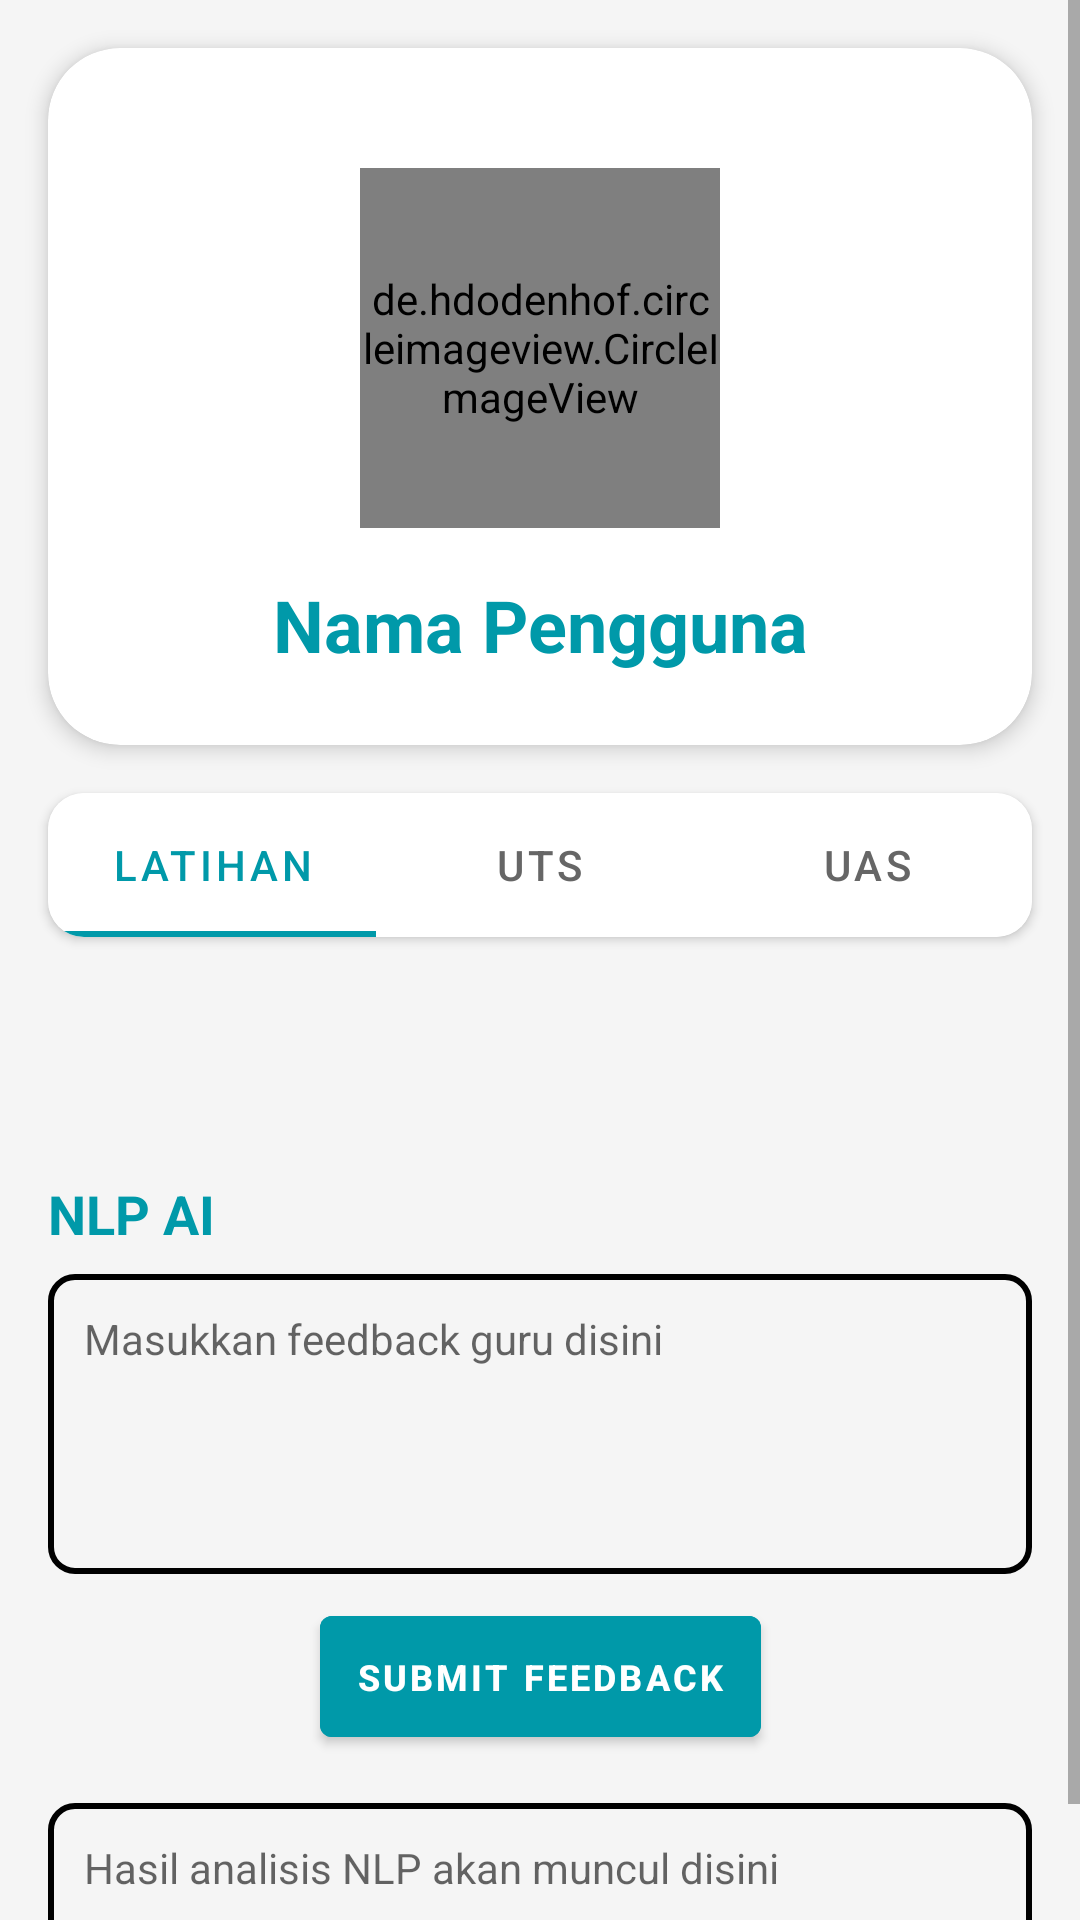

Here is an Android app screen rendered from its layout file. Give the layout XML and the strings, colors and styles it references.
<!-- AndroidManifest.xml: application theme Theme.EduCollab1 -->
<!-- res/layout/fragment_dashboard.xml -->
<?xml version="1.0" encoding="utf-8"?>
<androidx.core.widget.NestedScrollView
    xmlns:android="http://schemas.android.com/apk/res/android"
    xmlns:app="http://schemas.android.com/apk/res-auto"
    xmlns:tools="http://schemas.android.com/tools"
    android:layout_width="match_parent"
    android:layout_height="match_parent"
    android:fillViewport="true"
    android:scrollbars="vertical">

    <androidx.constraintlayout.widget.ConstraintLayout
        android:layout_width="match_parent"
        android:layout_height="wrap_content"
        android:background="#F5F5F5"
        tools:context=".ui.dashboard.DashboardFragment">

        
        <androidx.cardview.widget.CardView
            android:id="@+id/card_profile"
            android:layout_width="match_parent"
            android:layout_height="wrap_content"
            android:layout_margin="16dp"
            app:cardCornerRadius="24dp"
            app:cardElevation="4dp"
            android:background="@color/white"
            app:layout_constraintTop_toTopOf="parent">

            <androidx.constraintlayout.widget.ConstraintLayout
                android:layout_width="match_parent"
                android:layout_height="wrap_content"
                android:padding="24dp">

                <ImageView
                    android:id="@+id/btn_logout"
                    android:layout_width="24dp"
                    android:layout_height="24dp"
                    android:src="@drawable/ic_logout"
                    android:layout_marginTop="8dp"
                    android:layout_marginEnd="8dp"
                    app:layout_constraintEnd_toEndOf="parent"
                    app:layout_constraintTop_toTopOf="parent"
                    android:contentDescription="Logout" />

                <de.hdodenhof.circleimageview.CircleImageView
                    android:id="@+id/iv_profile"
                    android:layout_width="120dp"
                    android:layout_height="120dp"
                    android:layout_marginTop="16dp"
                    android:src="@drawable/ic_account"
                    app:civ_border_width="2dp"
                    app:civ_border_color="#0099A9"
                    app:layout_constraintEnd_toEndOf="parent"
                    app:layout_constraintStart_toStartOf="parent"
                    app:layout_constraintTop_toTopOf="parent" />

                <TextView
                    android:id="@+id/tv_username"
                    android:layout_width="wrap_content"
                    android:layout_height="wrap_content"
                    android:layout_marginTop="16dp"
                    android:text="Nama Pengguna"
                    android:textColor="#0099A9"
                    android:textSize="24sp"
                    android:textStyle="bold"
                    app:layout_constraintEnd_toEndOf="parent"
                    app:layout_constraintStart_toStartOf="parent"
                    app:layout_constraintTop_toBottomOf="@id/iv_profile" />
            </androidx.constraintlayout.widget.ConstraintLayout>

        </androidx.cardview.widget.CardView>

        
        <com.google.android.material.card.MaterialCardView
            android:id="@+id/tab_layout_container"
            android:layout_width="match_parent"
            android:layout_height="wrap_content"
            android:layout_marginTop="16dp"
            android:layout_marginHorizontal="16dp"
            app:cardCornerRadius="12dp"
            app:cardElevation="2dp"
            app:layout_constraintTop_toBottomOf="@id/card_profile">

            <com.google.android.material.tabs.TabLayout
                android:id="@+id/tab_layout"
                android:layout_width="match_parent"
                android:layout_height="wrap_content"
                android:background="@color/white"
                app:tabTextColor="#666666"
                app:tabSelectedTextColor="#0099A9"
                app:tabIndicatorColor="#0099A9"
                app:tabRippleColor="#330099A9">

                <com.google.android.material.tabs.TabItem
                    android:text="Latihan"
                    android:layout_height="match_parent"
                    android:layout_width="match_parent" />

                <com.google.android.material.tabs.TabItem
                    android:text="UTS"
                    android:layout_height="match_parent"
                    android:layout_width="match_parent" />

                <com.google.android.material.tabs.TabItem
                    android:text="UAS"
                    android:layout_height="match_parent"
                    android:layout_width="match_parent" />
            </com.google.android.material.tabs.TabLayout>

        </com.google.android.material.card.MaterialCardView>

        <ImageView
            android:id="@+id/iv_edit_all"
            android:layout_width="24dp"
            android:layout_height="24dp"
            android:layout_marginTop="16dp"
            android:layout_marginEnd="16dp"
            android:padding="4dp"
            android:background="?attr/selectableItemBackgroundBorderless"
            android:contentDescription="Edit All Items"
            android:src="@drawable/ic_edit"
            android:tint="#0099A9"
            app:layout_constraintEnd_toEndOf="parent"
            app:layout_constraintTop_toBottomOf="@id/tab_layout_container" />

        <androidx.recyclerview.widget.RecyclerView
            android:id="@+id/recycler_view"
            android:layout_width="match_parent"
            android:layout_height="wrap_content"
            android:layout_marginTop="8dp"
            android:layout_marginHorizontal="16dp"
            android:clipToPadding="false"
            android:paddingBottom="16dp"
            android:nestedScrollingEnabled="false"
            app:layout_constraintTop_toBottomOf="@id/iv_edit_all"
            tools:listitem="@layout/item_dashboard"
            tools:itemCount="3" />

        <TextView
            android:id="@+id/tv_nlp_ai"
            android:layout_width="wrap_content"
            android:layout_height="wrap_content"
            android:text="NLP AI"
            android:textSize="18sp"
            android:textStyle="bold"
            android:textColor="#0099A9"
            android:layout_marginStart="16dp"
            android:layout_marginTop="16dp"
            app:layout_constraintStart_toStartOf="parent"
            app:layout_constraintTop_toBottomOf="@id/recycler_view" />

        <EditText
            android:id="@+id/et_feedback"
            android:layout_width="match_parent"
            android:layout_height="wrap_content"
            android:layout_marginHorizontal="16dp"
            android:layout_marginTop="8dp"
            android:hint="Masukkan feedback guru disini"
            android:textColor="@color/black"
            android:padding="12dp"
            android:background="@drawable/ic_edt_black"
            android:minHeight="100dp"
            android:gravity="top"
            android:textSize="14sp"
            android:scrollbars="vertical"
            app:layout_constraintTop_toBottomOf="@id/tv_nlp_ai" />

        <Button
            android:id="@+id/btn_submit_feedback"
            android:layout_width="wrap_content"
            android:layout_height="wrap_content"
            android:layout_marginTop="8dp"
            android:layout_marginHorizontal="16dp"
            android:paddingHorizontal="12dp"
            android:paddingVertical="12dp"
            android:backgroundTint="#0099A9"
            android:text="Submit Feedback"
            android:textColor="@color/white"
            android:textSize="12sp"
            android:textStyle="bold"
            app:layout_constraintTop_toBottomOf="@id/et_feedback"
            app:layout_constraintEnd_toEndOf="parent"
            app:layout_constraintStart_toStartOf="parent" />


        <TextView
            android:id="@+id/tv_nlp_result"
            android:layout_width="match_parent"
            android:layout_height="wrap_content"
            android:layout_margin="16dp"
            android:padding="12dp"
            android:background="@drawable/ic_edt_black"
            android:minHeight="80dp"
            android:textSize="14sp"
            android:textColor="@color/black"
            android:hint="Hasil analisis NLP akan muncul disini"
            android:scrollbars="vertical"
            app:layout_constraintTop_toBottomOf="@id/btn_submit_feedback" />

    </androidx.constraintlayout.widget.ConstraintLayout>
</androidx.core.widget.NestedScrollView>
<!-- res/layout/item_dashboard.xml (included above) -->
<?xml version="1.0" encoding="utf-8"?>
<com.google.android.material.card.MaterialCardView xmlns:android="http://schemas.android.com/apk/res/android"
    xmlns:app="http://schemas.android.com/apk/res-auto"
    xmlns:tools="http://schemas.android.com/tools"
    android:layout_width="match_parent"
    android:layout_height="wrap_content"
    android:layout_margin="8dp"
    android:background="?attr/selectableItemBackground"
    android:clickable="true"
    android:focusable="true"
    app:cardBackgroundColor="@color/white"
    app:cardCornerRadius="12dp"
    app:cardElevation="4dp"
    tools:ignore="Overdraw">

    <LinearLayout
        android:layout_width="match_parent"
        android:layout_height="wrap_content"
        android:orientation="horizontal">

        
        <View
            android:layout_width="4dp"
            android:layout_height="match_parent"
            android:background="@color/a64CCC5"/>

        <androidx.constraintlayout.widget.ConstraintLayout
            android:layout_width="match_parent"
            android:layout_height="wrap_content"
            android:padding="16dp"
            android:background="@drawable/ic_edt">

            <TextView
                android:id="@+id/tvLabel"
                android:layout_width="0dp"
                android:layout_height="wrap_content"
                android:letterSpacing="0.02"
                android:text="Mata Pelajaran"
                android:textColor="@color/a04364A"
                android:textSize="18sp"
                android:textStyle="bold"
                app:layout_constraintBottom_toBottomOf="parent"
                app:layout_constraintEnd_toStartOf="@id/etValue"
                app:layout_constraintStart_toStartOf="parent"
                app:layout_constraintTop_toTopOf="parent" />

            <EditText
                android:id="@+id/etValue"
                android:layout_width="48dp"
                android:layout_height="48dp"
                android:hint="00"
                android:gravity="center"
                android:maxLength="2"
                android:textSize="18sp"
                android:inputType="number"
                android:background="@drawable/ic_edt"
                android:padding="8dp"
                app:layout_constraintEnd_toEndOf="parent"
                app:layout_constraintTop_toTopOf="parent"
                app:layout_constraintBottom_toBottomOf="parent" />

        </androidx.constraintlayout.widget.ConstraintLayout>

    </LinearLayout>

</com.google.android.material.card.MaterialCardView>
<!-- resources referenced by this layout -->
<resources>
  <color name="a04364A">#04364A</color>
  <color name="a64CCC5">#64CCC5</color>
  <color name="black">#FF000000</color>
  <color name="white">#FFFFFFFF</color>
  <!-- drawable ic_edt (drawable) -->
  <?xml version="1.0" encoding="utf-8"?>
  <selector xmlns:android="http://schemas.android.com/apk/res/android">
      <item>
          <shape>
              <corners android:radius="8dp"/>
              <stroke android:color="@color/white" android:width="2dp" />
          </shape>
      </item>
  </selector>
  <!-- drawable ic_edt_black (drawable) -->
  <?xml version="1.0" encoding="utf-8"?>
  <selector xmlns:android="http://schemas.android.com/apk/res/android">
      <item>
          <shape>
              <corners android:radius="8dp"/>
              <stroke android:color="@color/black" android:width="2dp" />
          </shape>
      </item>
  </selector>
  <style name="Theme.EduCollab1" parent="Theme.MaterialComponents.DayNight.DarkActionBar">
          
          <item name="colorPrimary">@color/purple_500</item>
          <item name="colorPrimaryVariant">@color/purple_700</item>
          <item name="colorOnPrimary">@color/white</item>
          
          <item name="colorSecondary">@color/teal_200</item>
          <item name="colorSecondaryVariant">@color/teal_700</item>
          <item name="colorOnSecondary">@color/black</item>
          
          <item name="android:statusBarColor">?attr/colorPrimaryVariant</item>
          
      </style>
  <color name="purple_500">#FF6200EE</color>
  <color name="purple_700">#FF3700B3</color>
  <color name="teal_200">#FF03DAC5</color>
  <color name="teal_700">#FF018786</color>
</resources>
